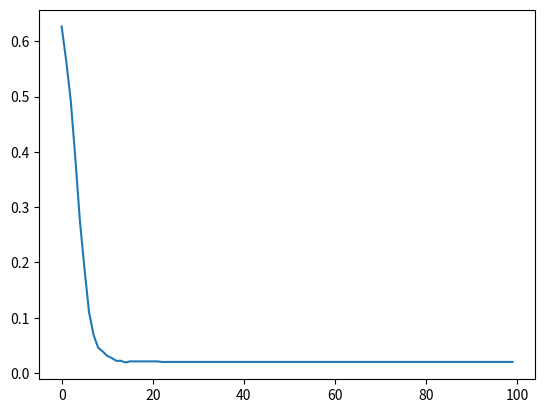

Reproduce this figure in Python.
from matplotlib import pyplot as plt
import numpy as np
import random
import math

def createData(m,n):
    x = np.random.random((m,n))
    x = x*20-10
    x[0] = np.array([1.]*n)
    while True:
        theta = np.random.random(n)
        theta = theta*10-5
        y = np.matmul(x,theta)
        class_y = np.array([1 if x+random.random()*10-5>0 else 0 for x in y])
        true_num = sum([x>0 for x in y])
        print(true_num,len(y))
        if 0.45<true_num/len(y)<0.55:
            break
    return x,class_y

def gradient_decent(x,y):
    theta = np.random.random(len(x[0]))
    theta = theta * 10 - 5
    lr = 0.0005
    # 计算梯度
    epoch_set = []
    loss_set = []
    for epoch in range(100):
        pred_y = np.matmul(x, theta)
        pred_y = np.array([1 / (1 + math.exp(-i)) for i in pred_y])
        grad = [0.]*len(theta)
        for j in range(len(theta)):
            for i in range(len(y)):
                grad[j] += (pred_y[i]-y[i])*x[i][j]
        for i in range(len(theta)):
            theta[i] -= lr*grad[i]
        #print(pred_y)
        # pred_y 中的值为概率
        class_y = np.array([1 if i>0.5 else 0 for i in pred_y])
        loss = sum([class_y[i]==y[i] for i in range(len(y))])
        #print(loss)
        loss_set.append(1-loss/len(x))
        epoch_set.append(epoch)
    plt.plot(epoch_set,loss_set)
    plt.show()


if __name__=='__main__':
    x,y = createData(1000,10)
    gradient_decent(x,y)
